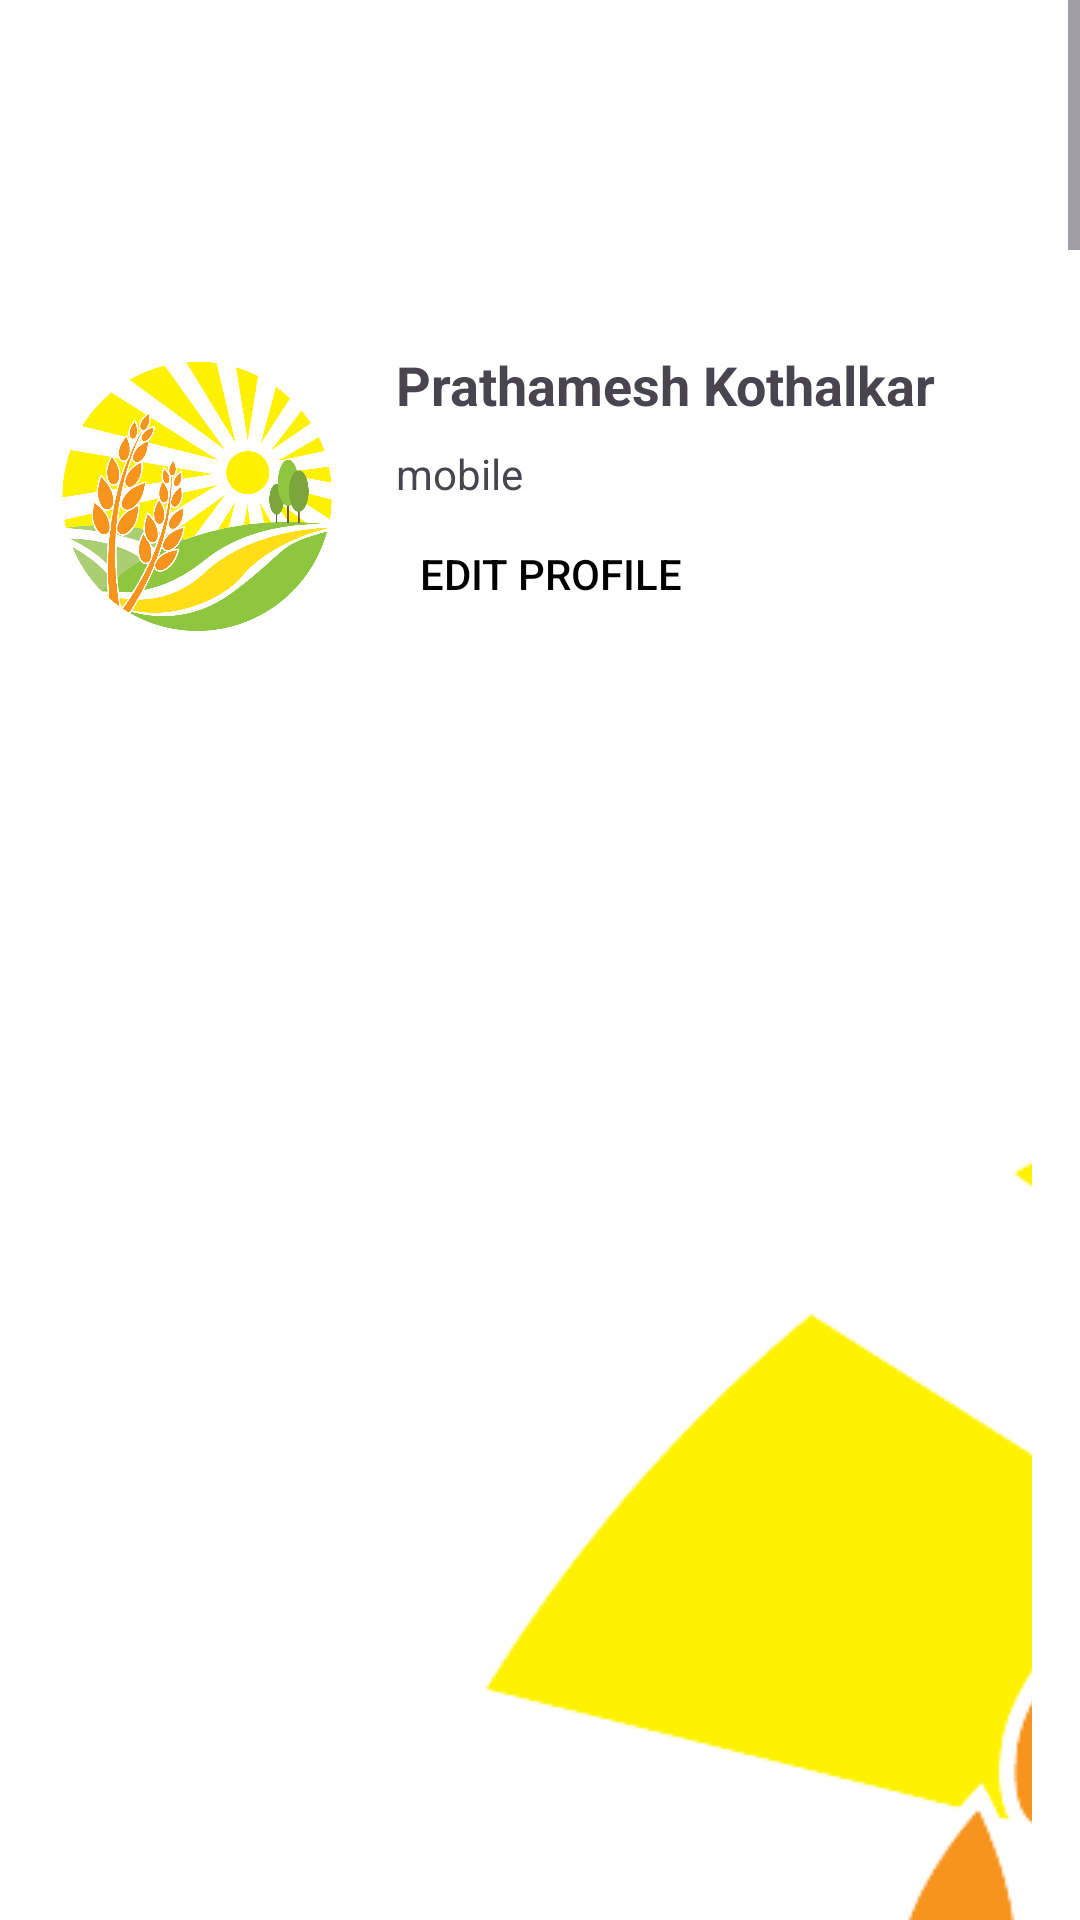

Reconstruct the res/layout file that produces this screen, plus the resources it refers to.
<!-- AndroidManifest.xml: application theme Theme.DigiFarm -->
<!-- res/layout/fragment_farmer_profile.xml -->
<?xml version="1.0" encoding="utf-8"?>
<FrameLayout xmlns:android="http://schemas.android.com/apk/res/android"
    xmlns:tools="http://schemas.android.com/tools"
    android:layout_width="match_parent"
    android:layout_height="match_parent"
    android:background="@color/white"
    tools:context=".Fragment.FarmerProfileFragment">

    
    <ScrollView
        android:layout_width="match_parent"
        android:layout_height="match_parent">
        <LinearLayout xmlns:android="http://schemas.android.com/apk/res/android"
            android:layout_width="match_parent"
            android:layout_height="match_parent"
            android:orientation="vertical"
            android:padding="16dp">

            
            <LinearLayout
                android:layout_width="match_parent"
                android:layout_height="wrap_content"
                android:layout_marginTop="100dp"
                android:orientation="horizontal">

                
                <ImageView
                    android:layout_width="100dp"
                    android:layout_height="100dp"
                    android:src="@drawable/greet"
                    android:scaleType="centerCrop"
                    android:layout_marginEnd="16dp"/>

                
                <LinearLayout
                    android:layout_width="0dp"
                    android:layout_height="wrap_content"
                    android:layout_weight="1"
                    android:orientation="vertical">

                    
                    <TextView
                        android:id="@+id/farmer_name"
                        android:layout_width="wrap_content"
                        android:layout_height="wrap_content"
                        android:text="Prathamesh Kothalkar"
                        android:textSize="18sp"
                        android:textStyle="bold"
                        android:layout_marginBottom="8dp"/>

                    <TextView
                        android:id="@+id/farmer_mobile"
                        android:layout_width="wrap_content"
                        android:layout_height="wrap_content"
                        android:text="mobile"/>

                    
                    <Button
                        android:layout_width="wrap_content"
                        android:layout_height="wrap_content"
                        android:text="Edit Profile"
                        android:textColor="@color/black"
                        android:background="?android:attr/selectableItemBackground"
                        android:paddingStart="8dp"
                        android:paddingEnd="8dp"
                        android:paddingTop="4dp"
                        android:paddingBottom="4dp"/>
                </LinearLayout>
            </LinearLayout>

            
            <LinearLayout
                android:layout_width="match_parent"
                android:layout_height="wrap_content"
                android:orientation="vertical"
                android:layout_marginTop="45dp">

                
                <Button
                    android:layout_width="match_parent"
                    android:layout_height="wrap_content"
                    android:id="@+id/myProductsButton"
                    android:text="My Products"
                    android:background="?android:attr/selectableItemBackground"
                    android:paddingStart="8dp"
                    android:paddingEnd="8dp"
                    android:paddingTop="12dp"
                    android:paddingBottom="12dp"
                    android:textColor="@color/black"
                    android:gravity="start|center_vertical"
                    android:drawableStart="@drawable/greet"
                    android:textSize="18sp"
                    android:drawablePadding="8dp"/>

                
                <Button
                    android:layout_width="match_parent"
                    android:layout_height="wrap_content"
                    android:layout_marginTop="10dp"
                    android:id="@+id/myContactButton"
                    android:text="My Contact"
                    android:textColor="@color/black"
                    android:background="?android:attr/selectableItemBackground"
                    android:paddingStart="8dp"
                    android:paddingEnd="8dp"
                    android:paddingTop="12dp"
                    android:paddingBottom="12dp"
                    android:textSize="18sp"
                    android:gravity="start|center_vertical"
                    android:drawableStart="@drawable/greet"
                    android:drawablePadding="8dp"/>

                
                <Button
                    android:layout_width="match_parent"
                    android:layout_height="wrap_content"
                    android:layout_marginTop="10dp"
                    android:background="?android:attr/selectableItemBackground"
                    android:drawableStart="@drawable/baseline_contact_phone_24"
                    android:drawablePadding="8dp"
                    android:textColor="@color/black"
                    android:gravity="start|center_vertical"
                    android:paddingStart="8dp"
                    android:paddingTop="12dp"
                    android:paddingEnd="8dp"
                    android:paddingBottom="12dp"
                    android:id="@+id/supportButton"
                    android:textSize="18sp"
                    android:text="Support" />

                
                <Button
                    android:layout_width="match_parent"
                    android:layout_height="wrap_content"
                    android:text="Terms and Condtions"
                    android:layout_marginTop="10dp"
                    android:background="?android:attr/selectableItemBackground"
                    android:paddingStart="8dp"
                    android:id="@+id/tcButton"
                    android:paddingEnd="8dp"
                    android:paddingTop="12dp"
                    android:paddingBottom="12dp"
                    android:textColor="@color/black"
                    android:gravity="start|center_vertical"
                    android:drawableStart="@drawable/greet"
                    android:textSize="18sp"
                    android:drawablePadding="8dp"/>

                
                <Button
                    android:layout_width="match_parent"
                    android:layout_height="wrap_content"
                    android:text="Logout"
                    android:id="@+id/FarmerlogoutButton"
                    android:layout_marginTop="10dp"
                    android:background="?android:attr/selectableItemBackground"
                    android:paddingStart="8dp"
                    android:paddingEnd="8dp"
                    android:paddingTop="12dp"
                    android:paddingBottom="12dp"
                    android:gravity="start|center_vertical"
                    android:textColor="#FF1100"
                    android:textSize="18sp"
                    android:drawableStart="@drawable/greet"
                    android:drawablePadding="8dp"/>
            </LinearLayout>
        </LinearLayout>
    </ScrollView>

</FrameLayout>
<!-- resources referenced by this layout -->
<resources>
  <color name="black">#FF000000</color>
  <color name="white">#FFFFFFFF</color>
  <!-- drawable baseline_contact_phone_24 (drawable) -->
  <vector android:alpha="0.91" android:height="24dp"
      android:tint="#54D945" android:viewportHeight="24"
      android:viewportWidth="24" android:width="24dp" xmlns:android="http://schemas.android.com/apk/res/android">
      <path android:fillColor="@android:color/white" android:pathData="M22,3L2,3C0.9,3 0,3.9 0,5v14c0,1.1 0.9,2 2,2h20c1.1,0 1.99,-0.9 1.99,-2L24,5c0,-1.1 -0.9,-2 -2,-2zM8,6c1.66,0 3,1.34 3,3s-1.34,3 -3,3 -3,-1.34 -3,-3 1.34,-3 3,-3zM14,18L2,18v-1c0,-2 4,-3.1 6,-3.1s6,1.1 6,3.1v1zM17.85,14h1.64L21,16l-1.99,1.99c-1.31,-0.98 -2.28,-2.38 -2.73,-3.99 -0.18,-0.64 -0.28,-1.31 -0.28,-2s0.1,-1.36 0.28,-2c0.45,-1.62 1.42,-3.01 2.73,-3.99L21,8l-1.51,2h-1.64c-0.22,0.63 -0.35,1.3 -0.35,2s0.13,1.37 0.35,2z"/>
  </vector>
  <!-- drawable greet: png bitmap (drawable, 368623 bytes) -->
  <style name="Theme.DigiFarm" parent="Base.Theme.DigiFarm" />
  <style name="Base.Theme.DigiFarm" parent="Theme.Material3.Light.NoActionBar">
          
          
          <item name="colorPrimary">@color/bg</item>
      </style>
  <color name="bg">#2AD111</color>
</resources>
